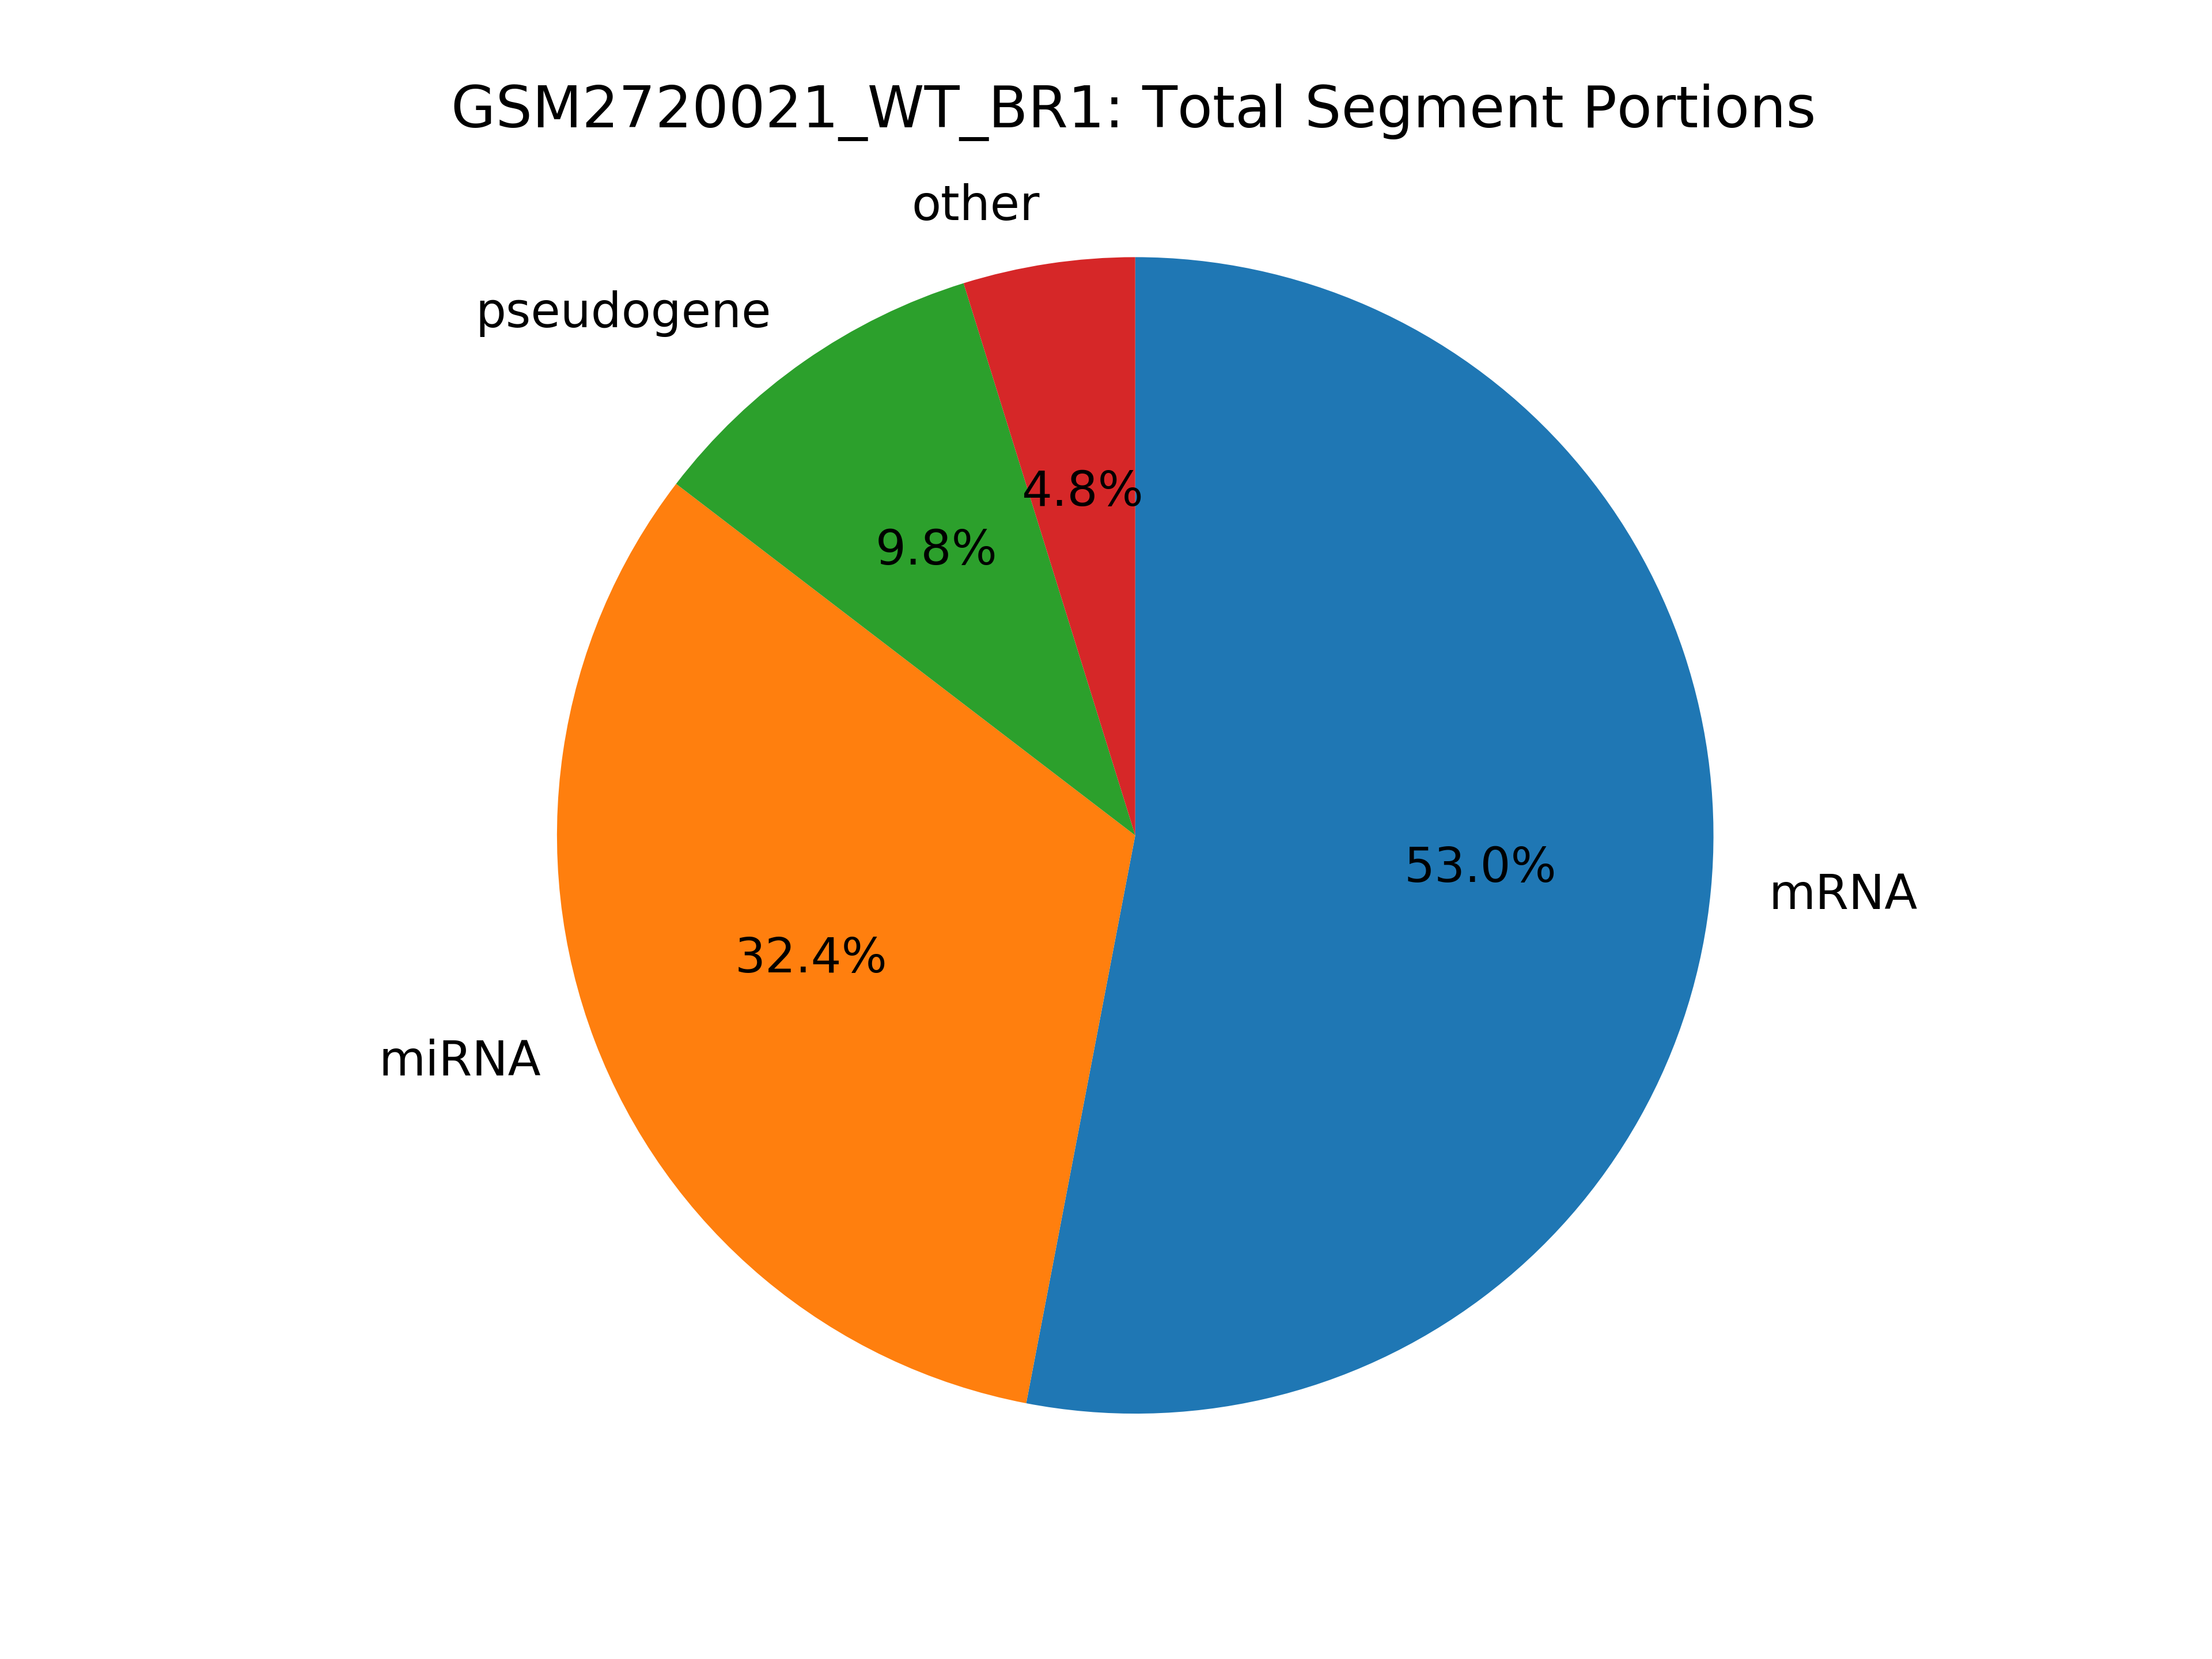

The file beside this chart, header and first rows:
seg_type, count
mRNA, 580703
miRNA, 354663
pseudogene, 107363
kshv_microRNA, 23342
pr-tr, 13480
tRNA, 7688
miscRNA, 3119
snRNA, 2053
snoRNA, 1507
lincRNA, 1349
Ig, 5
